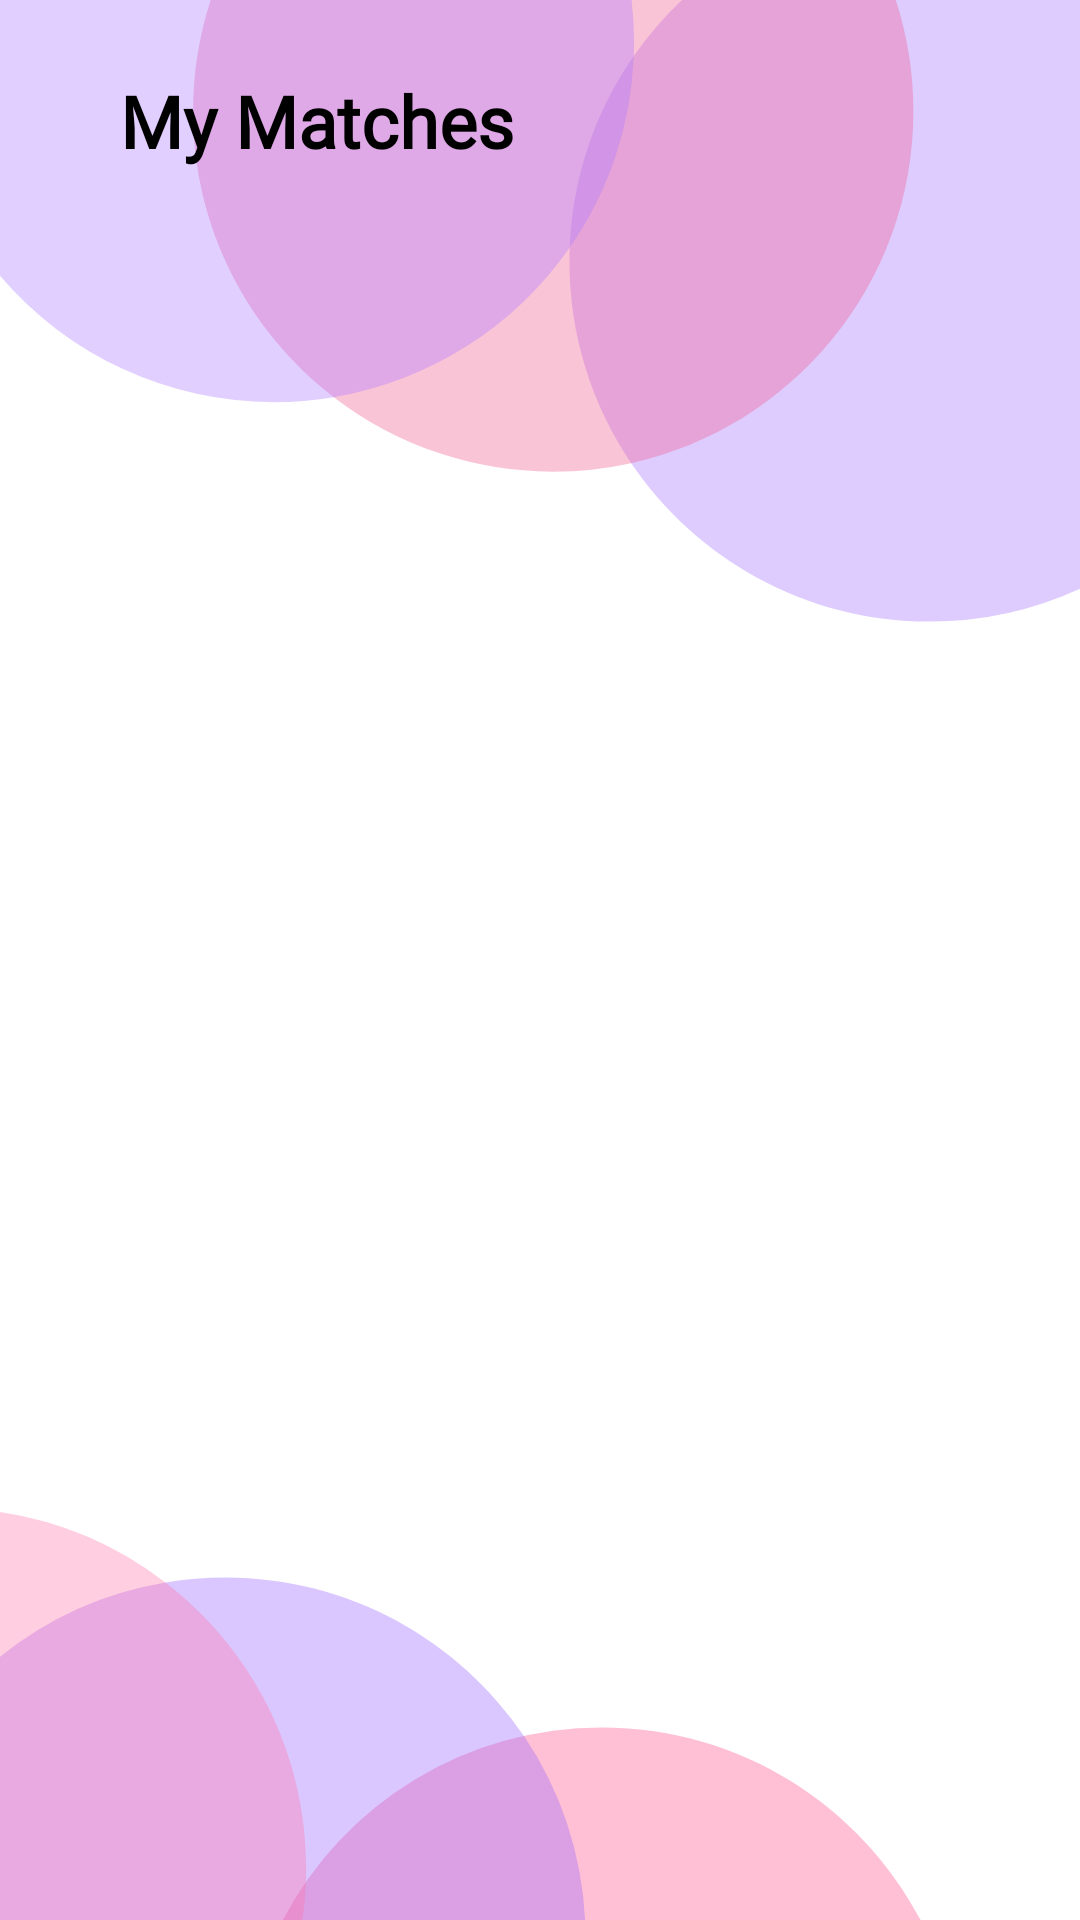

Reconstruct the res/layout file that produces this screen, plus the resources it refers to.
<!-- AndroidManifest.xml: application theme Theme.Love2Knot_v2 -->
<!-- res/layout/activity_chats_list.xml -->
<?xml version="1.0" encoding="utf-8"?>
<RelativeLayout xmlns:android="http://schemas.android.com/apk/res/android"
    xmlns:tools="http://schemas.android.com/tools"
    android:layout_width="match_parent"
    android:layout_height="match_parent"
    tools:context=".activities.ChatsListActivity">

    <ImageView
        android:id="@+id/back_arrow"
        android:layout_width="wrap_content"
        android:layout_height="wrap_content"
        android:layout_marginLeft="16dp"
        android:layout_marginTop="16dp"
        android:padding="8dp"
        android:src="@drawable/ic_back_arrow" />

    <TextView
        android:id="@+id/txt_title"
        style="@style/MyFontStyle"
        android:layout_width="match_parent"
        android:layout_height="wrap_content"
        android:layout_marginTop="16dp"
        android:layout_toEndOf="@+id/back_arrow"
        android:layout_toRightOf="@+id/back_arrow"
        android:padding="8dp"
        android:text="My Matches"
        android:textColor="@color/black"
        android:textSize="24sp"
        android:textStyle="bold" />

    <androidx.recyclerview.widget.RecyclerView
        android:id="@+id/rv_match"
        android:layout_width="match_parent"
        android:layout_height="wrap_content"
        android:layout_below="@+id/back_arrow" />

</RelativeLayout>
<!-- resources referenced by this layout -->
<resources>
  <color name="black">#FF000000</color>
  <style name="MyFontStyle" parent="android:Widget.TextView">
          <item name="android:fontFamily">@font/netproximanovasoft</item>
      </style>
  <style name="Theme.Love2Knot_v2" parent="Theme.MaterialComponents.DayNight.NoActionBar">
          
          <item name="colorPrimary">@color/purple_500</item>
          <item name="colorPrimaryVariant">@color/purple_700</item>
          <item name="colorOnPrimary">@color/white</item>
          
          <item name="colorSecondary">@color/teal_200</item>
          <item name="colorSecondaryVariant">@color/teal_700</item>
          <item name="colorOnSecondary">@color/black</item>
          <item name="android:windowBackground">@drawable/ic_bg</item>
          
          <item name="android:statusBarColor" tools:targetApi="l">?attr/colorPrimaryVariant</item>
          
  
  
      </style>
  <color name="purple_500">#9952FF</color>
  <color name="purple_700">#763AFF</color>
  <color name="white">#FFFFFFFF</color>
  <color name="teal_200">#FF03DAC5</color>
  <color name="teal_700">#FF018786</color>
  <!-- drawable ic_bg: vector/xml drawable (drawable, 2068 chars, omitted) -->
</resources>
